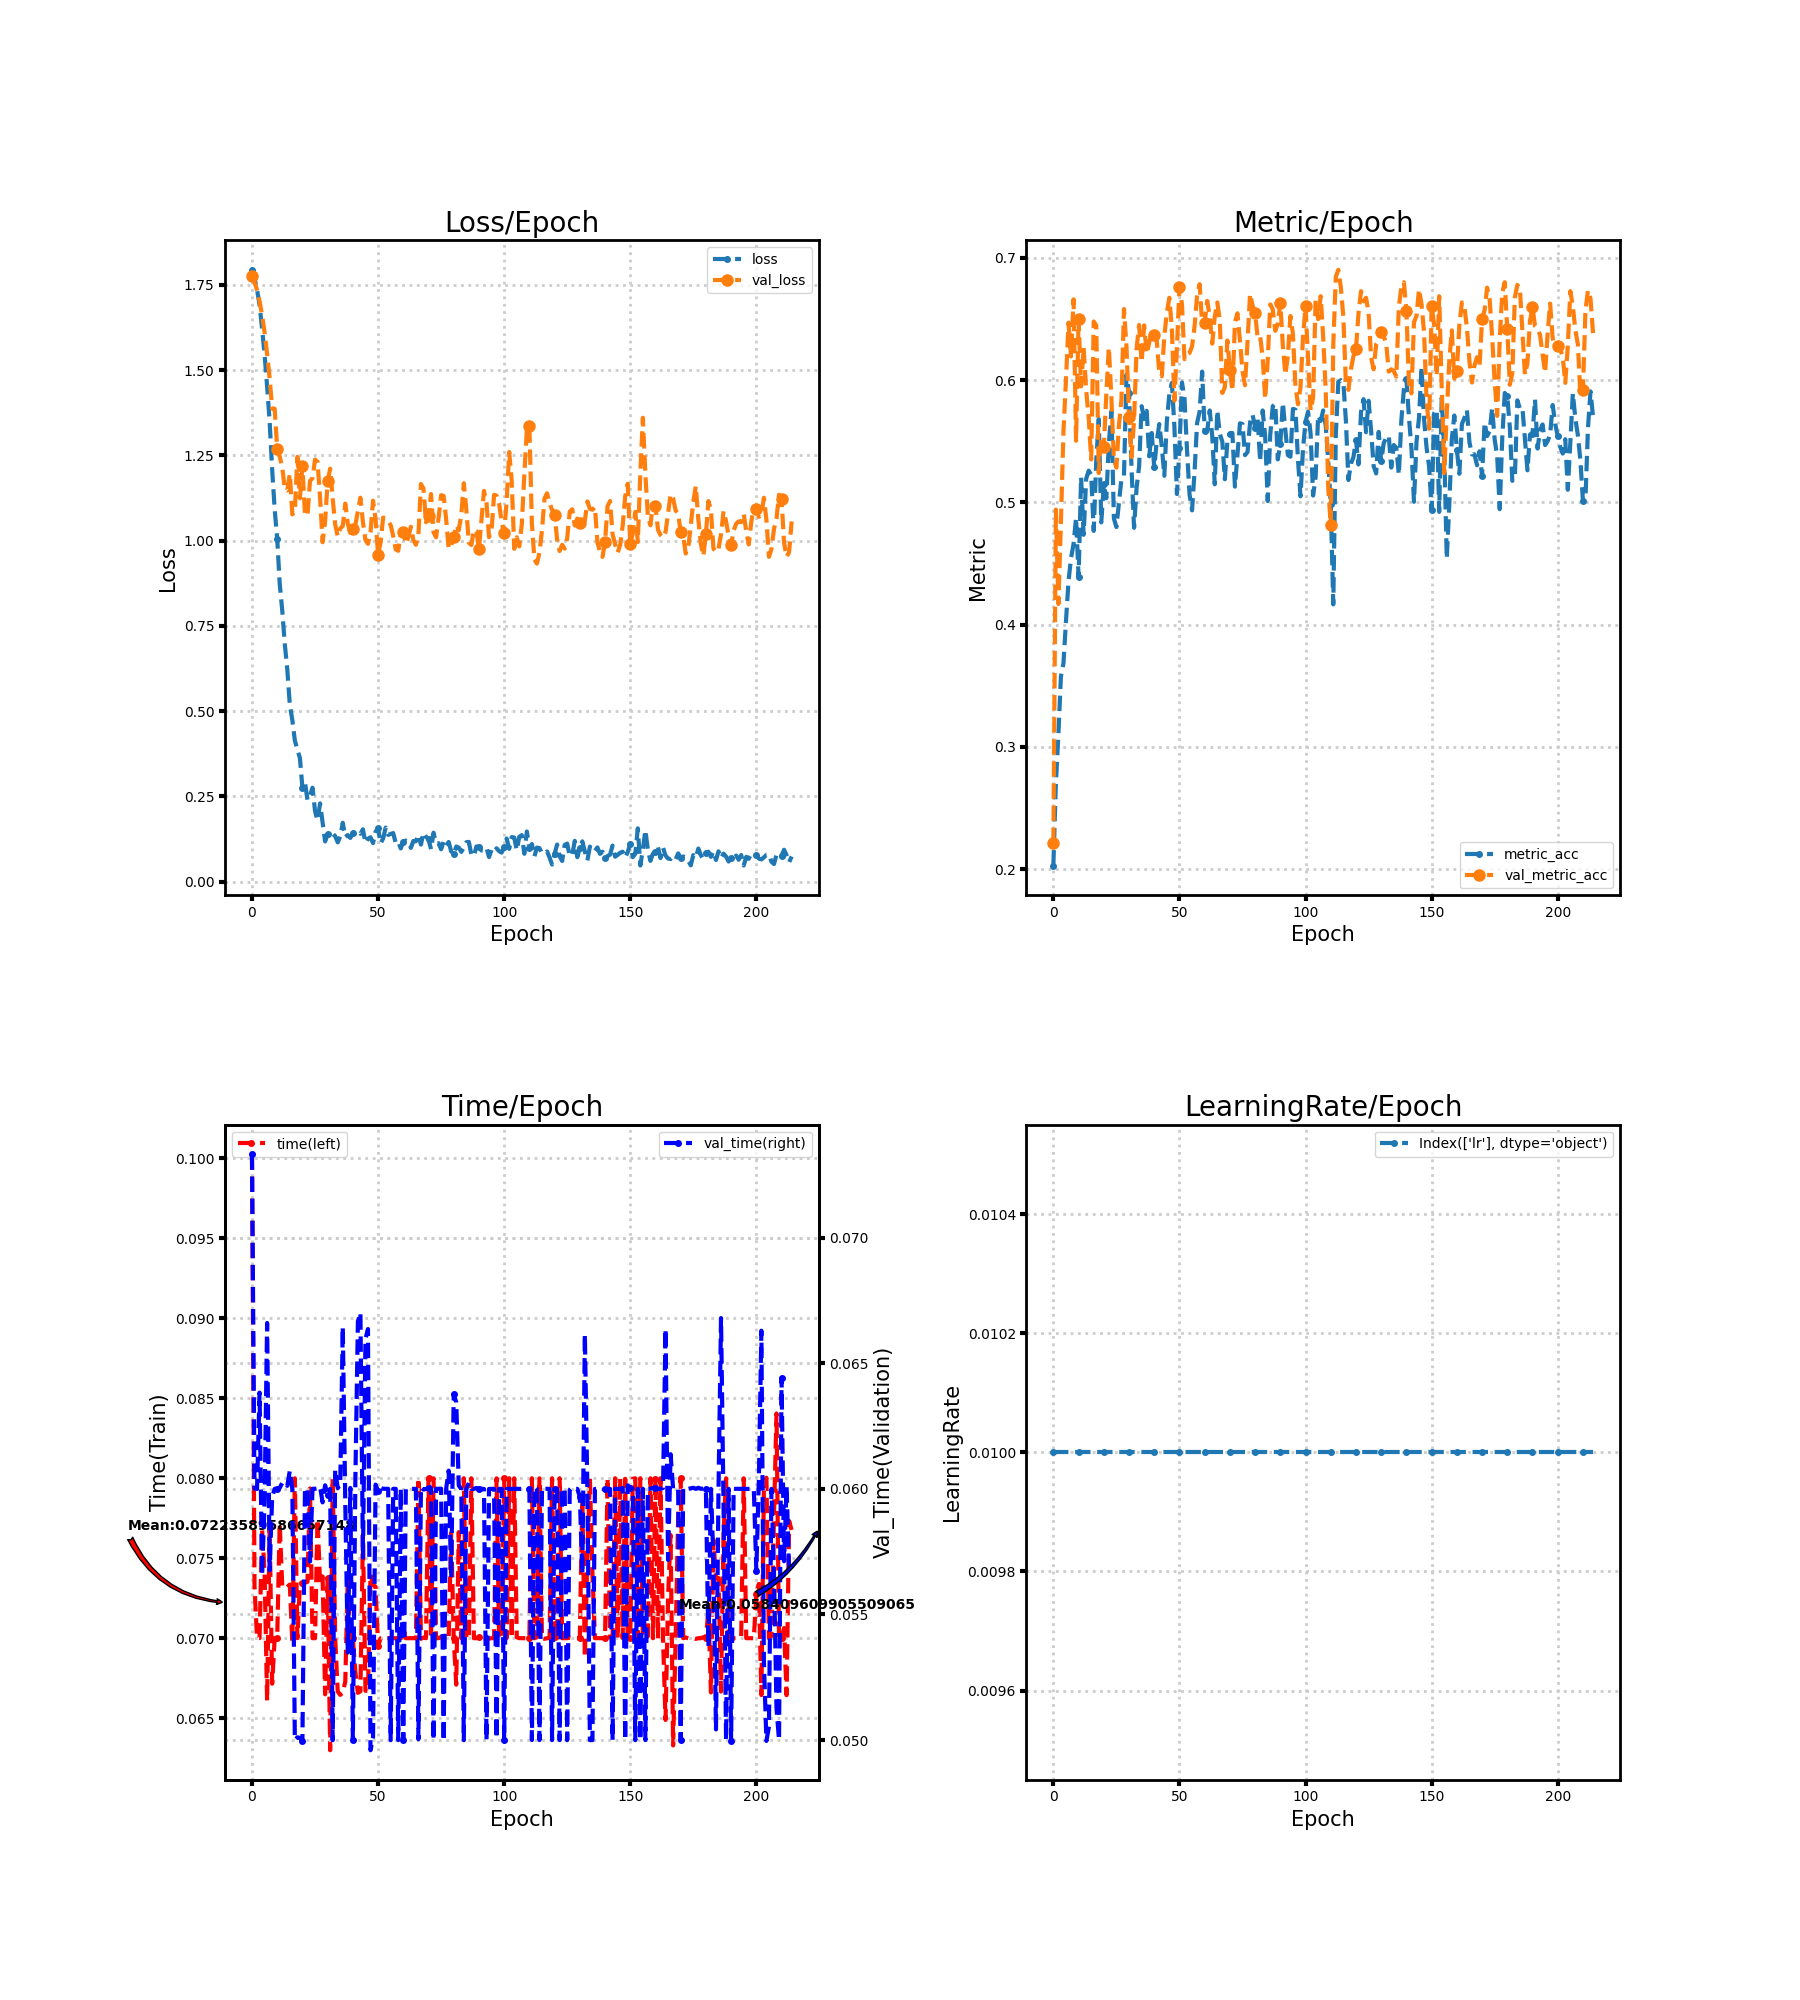

Data behind this chart, as committed beside it:
loss, metric_acc, time, lr, val_loss, val_metric_acc, val_time
1.794, 0.2031, 0.1002, 0.01, 1.775, 0.2215, 0.07331
1.769, 0.2704, 0.07328, 0.01, 1.758, 0.4941, 0.06001
1.736, 0.3105, 0.07, 0.01, 1.735, 0.4169, 0.06
1.691, 0.3578, 0.07, 0.01, 1.702, 0.484, 0.06383
1.622, 0.3683, 0.07681, 0.01, 1.661, 0.558, 0.05656
1.545, 0.4029, 0.07409, 0.01, 1.61, 0.6003, 0.05951
1.452, 0.4353, 0.06609, 0.01, 1.547, 0.647, 0.0666
1.35, 0.4544, 0.07685, 0.01, 1.477, 0.6193, 0.05676
1.208, 0.4658, 0.06716, 0.01, 1.387, 0.666, 0.05967
1.091, 0.4874, 0.07, 0.01, 1.386, 0.5504, 0.06
1.006, 0.4391, 0.07, 0.01, 1.269, 0.6498, 0.06
0.8735, 0.5205, 0.07716, 0.01, 1.246, 0.5949, 0.06004
0.7952, 0.4735, 0.07327, 0.01, 1.215, 0.6266, 0.06024
0.6977, 0.5192, 0.07334, 0.01, 1.152, 0.592, 0.06027
0.6224, 0.5259, 0.07321, 0.01, 1.147, 0.5694, 0.06012
0.5193, 0.5227, 0.07336, 0.01, 1.196, 0.5351, 0.06072
0.4737, 0.4766, 0.06969, 0.01, 1.077, 0.6479, 0.06
0.4138, 0.5335, 0.08, 0.01, 1.084, 0.6447, 0.05
0.3876, 0.5682, 0.07, 0.01, 1.245, 0.524, 0.05011
0.3628, 0.4836, 0.07337, 0.01, 1.124, 0.5532, 0.05009
0.276, 0.5148, 0.07347, 0.01, 1.218, 0.5453, 0.04997
0.293, 0.5033, 0.07347, 0.01, 1.079, 0.5885, 0.05992
0.239, 0.5481, 0.07352, 0.01, 1.072, 0.6266, 0.06004
0.252, 0.5745, 0.07936, 0.01, 1.175, 0.586, 0.05711
0.2756, 0.4868, 0.07, 0.01, 1.183, 0.5348, 0.06
0.2074, 0.4798, 0.07, 0.01, 1.238, 0.5284, 0.06
0.1799, 0.4992, 0.07743, 0.01, 1.231, 0.5628, 0.06002
0.2296, 0.5192, 0.07345, 0.01, 1.125, 0.584, 0.06008
0.1726, 0.5218, 0.07386, 0.01, 0.9953, 0.6581, 0.05946
0.118, 0.6044, 0.06649, 0.01, 1.056, 0.6273, 0.06014
0.1385, 0.5898, 0.07374, 0.01, 1.174, 0.5694, 0.05977
0.1357, 0.5278, 0.063, 0.01, 1.211, 0.537, 0.06
0.1413, 0.4792, 0.08, 0.01, 1.124, 0.5675, 0.05
0.1334, 0.5119, 0.07, 0.01, 1.047, 0.6257, 0.06076
0.1154, 0.5294, 0.06667, 0.01, 1.012, 0.6451, 0.06003
0.1327, 0.5786, 0.06646, 0.01, 1.036, 0.6146, 0.06016
0.1728, 0.5682, 0.06659, 0.01, 1.043, 0.6447, 0.06644
0.1314, 0.5748, 0.0673, 0.01, 1.109, 0.6215, 0.05941
0.1368, 0.5377, 0.0738, 0.01, 1.05, 0.6304, 0.05348
0.1283, 0.5567, 0.07, 0.01, 1.023, 0.6403, 0.06003
0.1431, 0.5288, 0.07, 0.01, 1.035, 0.6368, 0.05
0.1459, 0.5497, 0.06787, 0.01, 1.046, 0.632, 0.06039
0.1506, 0.564, 0.06658, 0.01, 1.087, 0.6063, 0.06666
0.1404, 0.5456, 0.06668, 0.01, 1.126, 0.6031, 0.06701
0.1538, 0.5218, 0.07646, 0.01, 1.054, 0.6358, 0.05726
0.1137, 0.5663, 0.06671, 0.01, 1.002, 0.6552, 0.06596
0.126, 0.5888, 0.06672, 0.01, 0.9906, 0.6673, 0.06636
0.1304, 0.5977, 0.07398, 0.01, 1.025, 0.6416, 0.0496
0.1131, 0.5618, 0.07337, 0.01, 1.117, 0.5831, 0.05009
0.1465, 0.5068, 0.07321, 0.01, 1.063, 0.6266, 0.06017
0.1568, 0.5443, 0.06949, 0.01, 0.9582, 0.6759, 0.05992
0.1126, 0.598, 0.06999, 0.01, 0.9948, 0.6619, 0.06003
0.1265, 0.5853, 0.06997, 0.01, 1.067, 0.6171, 0.06
0.1587, 0.5427, 0.07001, 0.01, 1.066, 0.6212, 0.06
0.1373, 0.5065, 0.07, 0.01, 1.057, 0.6222, 0.06
0.14, 0.4935, 0.07, 0.01, 1.045, 0.6276, 0.05
0.1426, 0.5256, 0.07, 0.01, 1.014, 0.6441, 0.06
0.1133, 0.565, 0.07, 0.01, 0.9745, 0.6695, 0.06
0.1173, 0.5742, 0.07, 0.01, 0.9701, 0.6784, 0.05
0.09752, 0.6069, 0.07, 0.01, 1.024, 0.6454, 0.06
... 155 more rows
